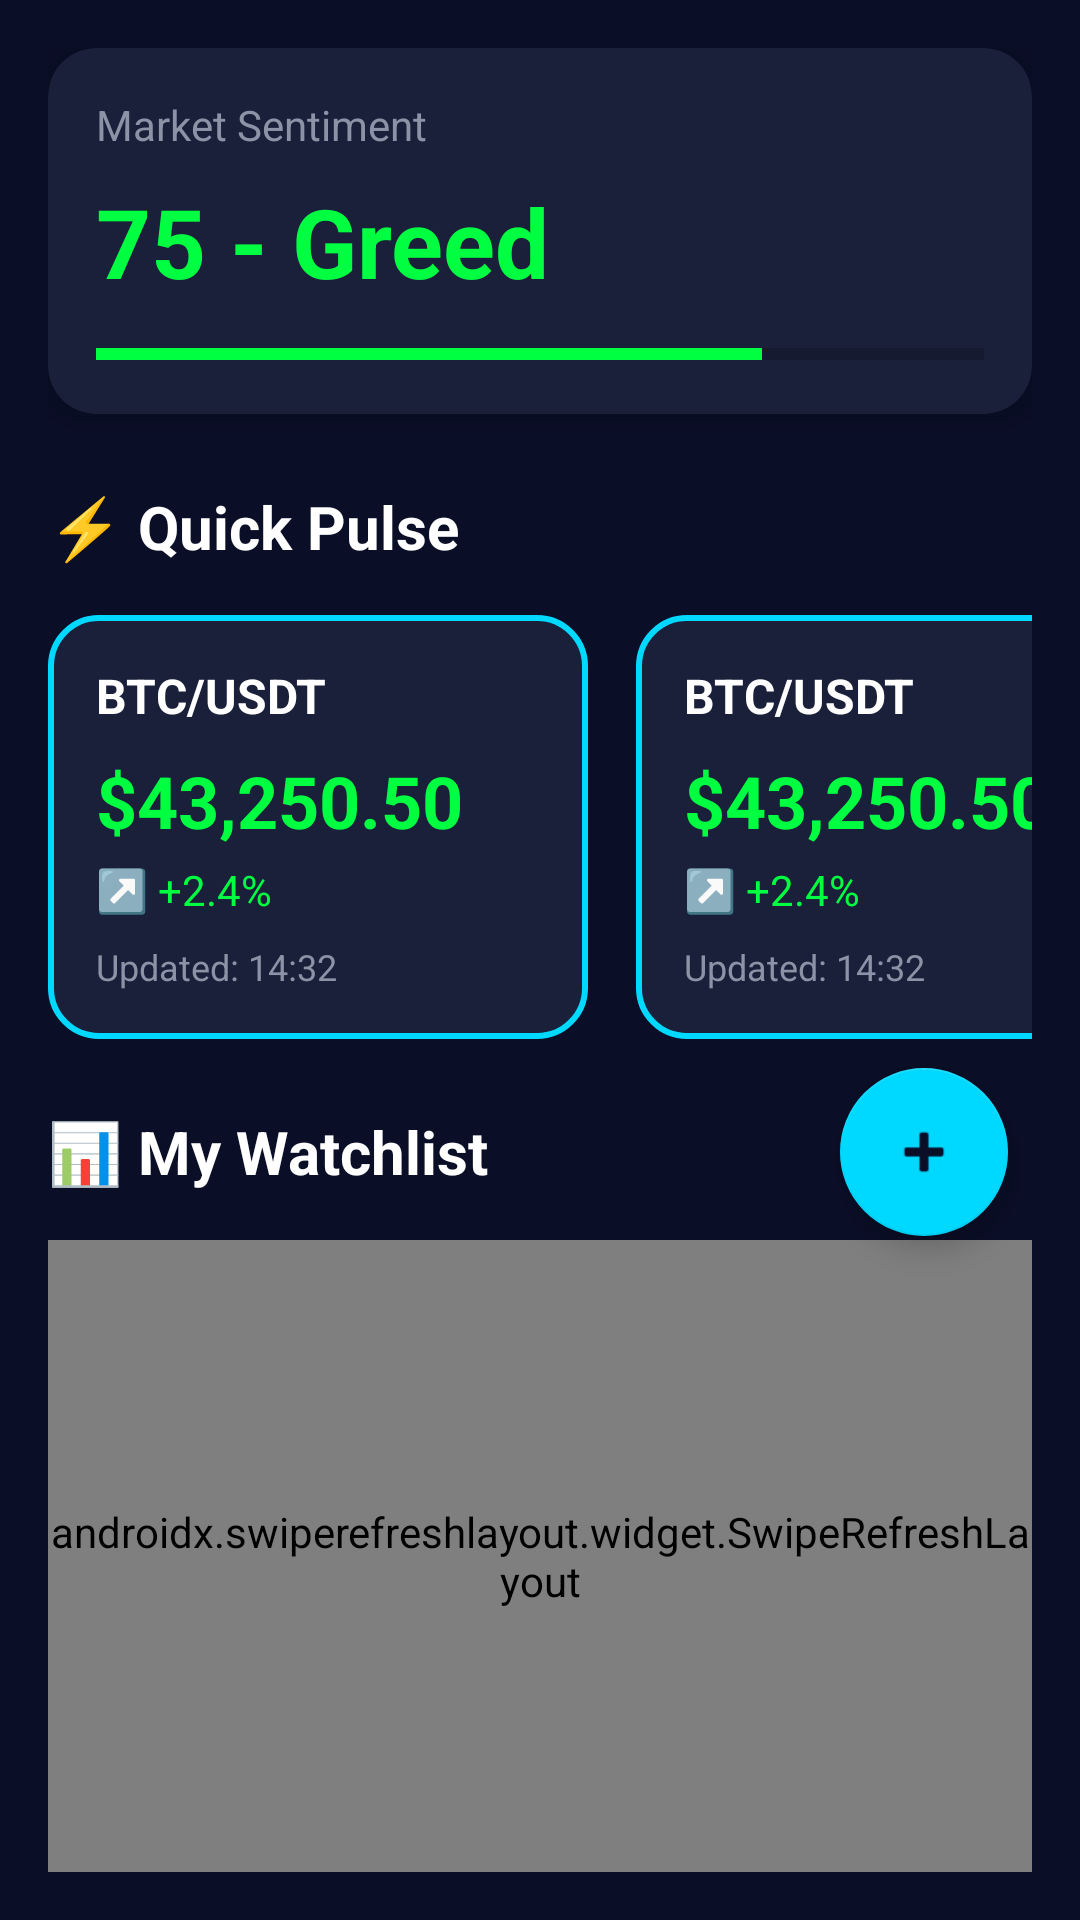

Reconstruct the res/layout file that produces this screen, plus the resources it refers to.
<!-- AndroidManifest.xml: application theme Theme.MarketWise -->
<!-- res/layout/fragment_dashboard.xml -->
<?xml version="1.0" encoding="utf-8"?>
<androidx.constraintlayout.widget.ConstraintLayout
    xmlns:android="http://schemas.android.com/apk/res/android"
    xmlns:app="http://schemas.android.com/apk/res-auto"
    xmlns:tools="http://schemas.android.com/tools"
    android:layout_width="match_parent"
    android:layout_height="match_parent"
    android:background="@color/deep_black"
    android:padding="16dp">

    
    <com.google.android.material.card.MaterialCardView
        android:id="@+id/fearGreedCard"
        android:layout_width="match_parent"
        android:layout_height="wrap_content"
        app:cardBackgroundColor="@color/card_dark"
        app:cardCornerRadius="16dp"
        app:cardElevation="8dp"
        app:layout_constraintTop_toTopOf="parent">

        <LinearLayout
            android:layout_width="match_parent"
            android:layout_height="wrap_content"
            android:orientation="vertical"
            android:padding="16dp">

            <TextView
                android:layout_width="wrap_content"
                android:layout_height="wrap_content"
                android:text="Market Sentiment"
                android:textColor="@color/text_gray"
                android:textSize="14sp" />

            <TextView
                android:id="@+id/fearGreedValue"
                android:layout_width="wrap_content"
                android:layout_height="wrap_content"
                android:layout_marginTop="8dp"
                android:text="75 - Greed"
                android:textColor="@color/neon_green"
                android:textSize="32sp"
                android:textStyle="bold" />

            <ProgressBar
                android:id="@+id/fearGreedProgress"
                style="?android:attr/progressBarStyleHorizontal"
                android:layout_width="match_parent"
                android:layout_height="8dp"
                android:layout_marginTop="12dp"
                android:max="100"
                android:progress="75"
                android:progressTint="@color/neon_green" />

        </LinearLayout>

    </com.google.android.material.card.MaterialCardView>

    
    <TextView
        android:id="@+id/quickPulseTitle"
        android:layout_width="wrap_content"
        android:layout_height="wrap_content"
        android:layout_marginTop="24dp"
        android:text="⚡ Quick Pulse"
        android:textColor="@color/text_white"
        android:textSize="20sp"
        android:textStyle="bold"
        app:layout_constraintStart_toStartOf="parent"
        app:layout_constraintTop_toBottomOf="@id/fearGreedCard" />

    
    <HorizontalScrollView
        android:id="@+id/quickPulseScrollView"
        android:layout_width="0dp"
        android:layout_height="wrap_content"
        android:layout_marginTop="16dp"
        android:scrollbars="none"
        app:layout_constraintEnd_toEndOf="parent"
        app:layout_constraintStart_toStartOf="parent"
        app:layout_constraintTop_toBottomOf="@id/quickPulseTitle">

        <LinearLayout
            android:layout_width="wrap_content"
            android:layout_height="wrap_content"
            android:orientation="horizontal">

            <include
                layout="@layout/widget_quick_pulse"
                android:layout_width="180dp"
                android:layout_height="wrap_content"
                android:layout_marginEnd="16dp"/>

            <include
                layout="@layout/widget_quick_pulse"
                android:layout_width="180dp"
                android:layout_height="wrap_content"
                android:layout_marginEnd="16dp"/>

            <include
                layout="@layout/widget_quick_pulse"
                android:layout_width="180dp"
                android:layout_height="wrap_content" />

        </LinearLayout>
    </HorizontalScrollView>


    
    <TextView
        android:id="@+id/watchlistTitle"
        android:layout_width="wrap_content"
        android:layout_height="wrap_content"
        android:layout_marginTop="24dp"
        android:text="📊 My Watchlist"
        android:textColor="@color/text_white"
        android:textSize="20sp"
        android:textStyle="bold"
        app:layout_constraintStart_toStartOf="parent"
        app:layout_constraintTop_toBottomOf="@id/quickPulseScrollView" />

    
    <com.google.android.material.floatingactionbutton.FloatingActionButton
        android:id="@+id/fabAdd"
        android:layout_width="wrap_content"
        android:layout_height="wrap_content"
        android:layout_marginEnd="8dp"
        android:src="@android:drawable/ic_input_add"
        app:backgroundTint="@color/neon_cyan"
        app:layout_constraintBottom_toBottomOf="@id/watchlistTitle"
        app:layout_constraintEnd_toEndOf="parent"
        app:layout_constraintTop_toTopOf="@id/watchlistTitle"
        app:tint="@color/deep_black" />

    
    <androidx.swiperefreshlayout.widget.SwipeRefreshLayout
        android:id="@+id/swipeRefresh"
        android:layout_width="0dp"
        android:layout_height="0dp"
        android:layout_marginTop="16dp"
        app:layout_constraintBottom_toBottomOf="parent"
        app:layout_constraintEnd_toEndOf="parent"
        app:layout_constraintStart_toStartOf="parent"
        app:layout_constraintTop_toBottomOf="@id/watchlistTitle">

        <androidx.recyclerview.widget.RecyclerView
            android:id="@+id/watchlistRecyclerView"
            android:layout_width="match_parent"
            android:layout_height="match_parent"
            android:clipToPadding="false"
            android:paddingBottom="8dp"
            tools:listitem="@layout/item_watchlist" />

    </androidx.swiperefreshlayout.widget.SwipeRefreshLayout>

</androidx.constraintlayout.widget.ConstraintLayout>
<!-- res/layout/widget_quick_pulse.xml (included above) -->
<?xml version="1.0" encoding="utf-8"?>
<LinearLayout xmlns:android="http://schemas.android.com/apk/res/android"
    android:layout_width="match_parent"
    android:layout_height="match_parent"
    android:background="@drawable/widget_background"
    android:orientation="vertical"
    android:padding="16dp">

    <TextView
        android:id="@+id/widget_symbol"
        android:layout_width="wrap_content"
        android:layout_height="wrap_content"
        android:text="BTC/USDT"
        android:textColor="#FFFFFF"
        android:textSize="16sp"
        android:textStyle="bold" />

    <TextView
        android:id="@+id/widget_price"
        android:layout_width="wrap_content"
        android:layout_height="wrap_content"
        android:layout_marginTop="8dp"
        android:text="$43,250.50"
        android:textColor="#00FF41"
        android:textSize="24sp"
        android:textStyle="bold" />

    <TextView
        android:id="@+id/widget_change"
        android:layout_width="wrap_content"
        android:layout_height="wrap_content"
        android:layout_marginTop="4dp"
        android:text="↗️ +2.4%"
        android:textColor="#00FF41"
        android:textSize="14sp" />

    <TextView
        android:id="@+id/widget_update_time"
        android:layout_width="wrap_content"
        android:layout_height="wrap_content"
        android:layout_marginTop="8dp"
        android:text="Updated: 14:32"
        android:textColor="#8B93A7"
        android:textSize="12sp" />

</LinearLayout>
<!-- res/layout/item_watchlist.xml (included above) -->
<?xml version="1.0" encoding="utf-8"?>
<com.google.android.material.card.MaterialCardView
    xmlns:android="http://schemas.android.com/apk/res/android"
    xmlns:app="http://schemas.android.com/apk/res-auto"
    xmlns:tools="http://schemas.android.com/tools"
    android:layout_width="match_parent"
    android:layout_height="wrap_content"
    android:layout_marginHorizontal="4dp"
    android:layout_marginVertical="8dp"
    app:cardBackgroundColor="@color/card_dark"
    app:cardCornerRadius="16dp"
    app:cardElevation="4dp">

    <androidx.constraintlayout.widget.ConstraintLayout
        android:layout_width="match_parent"
        android:layout_height="wrap_content"
        android:padding="16dp">

        
        <ImageView
            android:id="@+id/cryptoIcon"
            android:layout_width="40dp"
            android:layout_height="40dp"
            android:src="@mipmap/ic_launcher" 
            app:layout_constraintStart_toStartOf="parent"
            app:layout_constraintTop_toTopOf="parent"
            app:layout_constraintBottom_toBottomOf="parent"/>

        
        <LinearLayout
            android:id="@+id/symbolLayout"
            android:layout_width="0dp"
            android:layout_height="wrap_content"
            android:layout_marginStart="16dp"
            android:orientation="vertical"
            app:layout_constraintStart_toEndOf="@id/cryptoIcon"
            app:layout_constraintTop_toTopOf="parent"
            app:layout_constraintBottom_toBottomOf="parent">

            <TextView
                android:id="@+id/symbolText"
                android:layout_width="wrap_content"
                android:layout_height="wrap_content"
                android:textColor="@color/text_white"
                android:textSize="18sp"
                android:textStyle="bold"
                tools:text="BTC/USDT" />

            <TextView
                android:id="@+id/nameText"
                android:layout_width="wrap_content"
                android:layout_height="wrap_content"
                android:textColor="@color/text_gray"
                android:textSize="14sp"
                tools:text="Bitcoin" />
        </LinearLayout>

        
        <com.github.mikephil.charting.charts.LineChart
            android:id="@+id/miniChart"
            android:layout_width="80dp"
            android:layout_height="40dp"
            app:layout_constraintEnd_toStartOf="@id/priceLayout"
            app:layout_constraintTop_toTopOf="parent"
            app:layout_constraintBottom_toBottomOf="parent"
            android:layout_marginEnd="16dp"/>

        
        <LinearLayout
            android:id="@+id/priceLayout"
            android:layout_width="wrap_content"
            android:layout_height="wrap_content"
            android:orientation="vertical"
            android:gravity="end"
            app:layout_constraintEnd_toEndOf="parent"
            app:layout_constraintTop_toTopOf="parent"
            app:layout_constraintBottom_toBottomOf="parent">

            <TextView
                android:id="@+id/priceText"
                android:layout_width="wrap_content"
                android:layout_height="wrap_content"
                android:textColor="@color/text_white"
                android:textSize="18sp"
                android:textStyle="bold"
                tools:text="$43,250.50" />

            <TextView
                android:id="@+id/changeText"
                android:layout_width="wrap_content"
                android:layout_height="wrap_content"
                android:textSize="14sp"
                android:textStyle="bold"
                tools:textColor="@color/neon_green"
                tools:text="+2.45%" />
        </LinearLayout>

    </androidx.constraintlayout.widget.ConstraintLayout>

</com.google.android.material.card.MaterialCardView>
<!-- resources referenced by this layout -->
<resources>
  <color name="card_dark">#1A1F3A</color>
  <color name="deep_black">#0A0E27</color>
  <color name="neon_cyan">#00D9FF</color>
  <color name="neon_green">#00FF41</color>
  <color name="text_gray">#8B93A7</color>
  <color name="text_white">#FFFFFF</color>
  <!-- drawable widget_background (drawable) -->
  <?xml version="1.0" encoding="utf-8"?>
  <shape xmlns:android="http://schemas.android.com/apk/res/android"
      android:shape="rectangle">
  
      <solid android:color="#1A1F3A" />
  
      <corners android:radius="16dp" />
  
      <stroke
          android:width="2dp"
          android:color="#00D9FF" />
  
      <padding
          android:left="16dp"
          android:top="16dp"
          android:right="16dp"
          android:bottom="16dp" />
  
  </shape>
  <style name="Theme.MarketWise" parent="Theme.MaterialComponents.DayNight">
          
          <item name="windowActionBar">false</item>
          <item name="windowNoTitle">true</item>
  
          
          <item name="colorPrimary">@color/neon_cyan</item>
          <item name="colorPrimaryVariant">@color/deep_black</item>
          <item name="colorOnPrimary">@color/white</item>
          
          <item name="colorSecondary">@color/neon_green</item>
          <item name="colorSecondaryVariant">@color/neon_purple</item>
          <item name="colorOnSecondary">@color/black</item>
          
          <item name="android:statusBarColor">@color/deep_black</item>
          
          <item name="android:windowBackground">@color/deep_black</item>
          <item name="android:textColor">@color/text_white</item>
      </style>
  <color name="white">#FFFFFFFF</color>
  <color name="neon_purple">#B026FF</color>
  <color name="black">#FF000000</color>
</resources>
